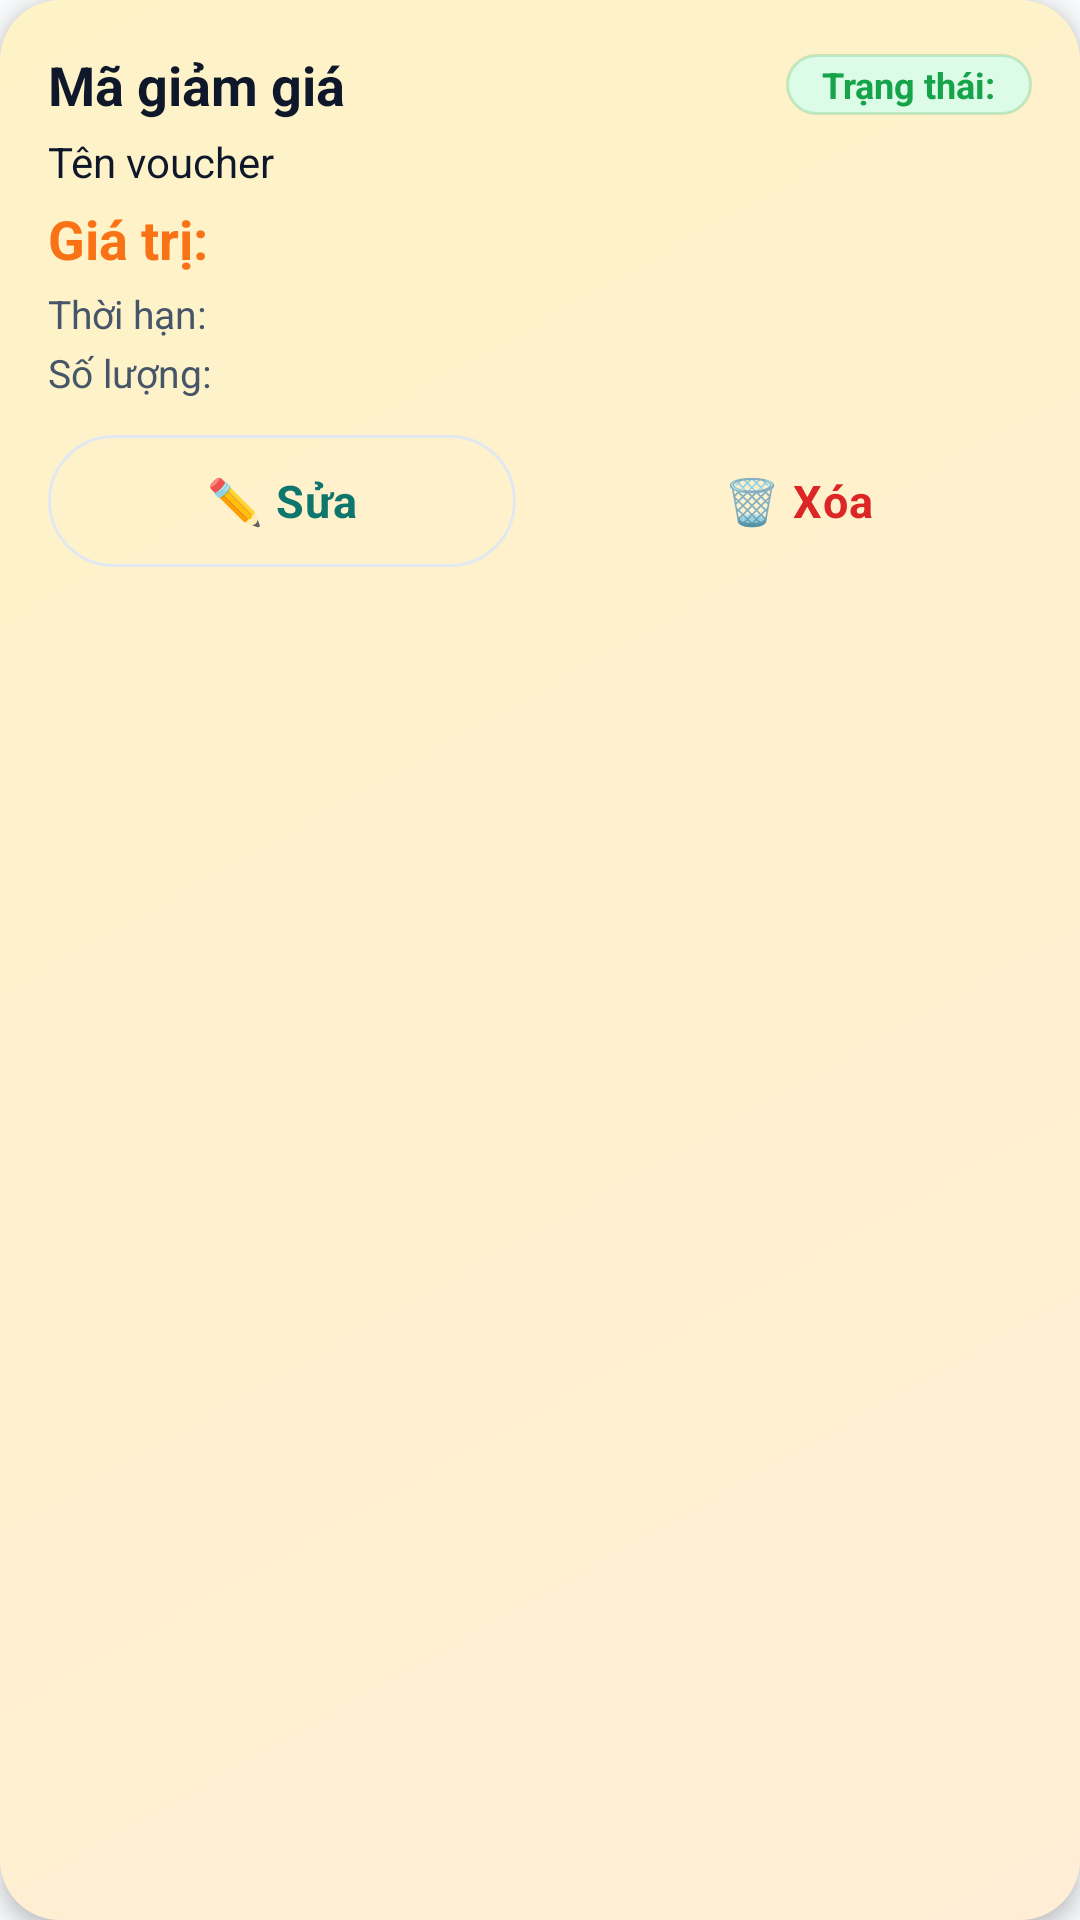

Write the Android layout XML for this screen, with the resource values it uses.
<!-- AndroidManifest.xml: application theme Theme.Quan_Ly_Ban_Ve -->
<!-- res/layout/admin_item_voucher_quan_ly.xml -->
<?xml version="1.0" encoding="utf-8"?>
<LinearLayout xmlns:android="http://schemas.android.com/apk/res/android"
    android:layout_width="match_parent"
    android:layout_height="wrap_content"
    android:layout_marginStart="@dimen/space_sm"
    android:layout_marginTop="@dimen/space_sm"
    android:layout_marginEnd="@dimen/space_sm"
    android:background="@drawable/bg_card_accent"
    android:elevation="@dimen/elevation_md"
    android:foreground="@drawable/bg_ripple_bounded"
    android:orientation="vertical"
    android:padding="@dimen/card_padding">

    <LinearLayout
        android:layout_width="match_parent"
        android:layout_height="wrap_content"
        android:gravity="center_vertical"
        android:orientation="horizontal">

        <TextView
            android:id="@+id/lblMaGiamGia"
            android:layout_width="0dp"
            android:layout_height="wrap_content"
            android:layout_weight="1"
            android:text="Mã giảm giá"
            style="@style/App.Text.Title" />

        <TextView
            android:id="@+id/lblTrangThai"
            android:layout_width="wrap_content"
            android:layout_height="wrap_content"
            android:background="@drawable/bg_badge_success"
            android:paddingStart="@dimen/space_md"
            android:paddingTop="@dimen/space_xxs"
            android:paddingEnd="@dimen/space_md"
            android:paddingBottom="@dimen/space_xxs"
            android:text="Trạng thái:"
            android:textColor="@color/mauThanhCong"
            android:textSize="@dimen/text_small"
            android:textStyle="bold" />
    </LinearLayout>

    <TextView
        android:id="@+id/lblTenVoucher"
        android:layout_width="match_parent"
        android:layout_height="wrap_content"
        android:layout_marginTop="@dimen/space_xs"
        android:text="Tên voucher"
        style="@style/App.Text.Body" />

    <TextView
        android:id="@+id/lblGiaTri"
        android:layout_width="match_parent"
        android:layout_height="wrap_content"
        android:layout_marginTop="@dimen/space_xs"
        android:text="Giá trị:"
        style="@style/App.Text.Price" />

    <TextView
        android:id="@+id/lblThoiHan"
        android:layout_width="match_parent"
        android:layout_height="wrap_content"
        android:layout_marginTop="@dimen/space_xs"
        android:text="Thời hạn:"
        style="@style/App.Text.BodySm" />

    <TextView
        android:id="@+id/lblSoLuong"
        android:layout_width="match_parent"
        android:layout_height="wrap_content"
        android:layout_marginTop="@dimen/space_xxs"
        android:text="Số lượng:"
        style="@style/App.Text.BodySm" />

    <LinearLayout
        android:layout_width="match_parent"
        android:layout_height="wrap_content"
        android:layout_marginTop="@dimen/space_md"
        android:orientation="horizontal">

        <Button
            android:id="@+id/btnSua"
            style="@style/App.Button.Outline"
            android:layout_width="0dp"
            android:layout_height="@dimen/btn_height_sm"
            android:layout_marginEnd="@dimen/space_sm"
            android:layout_weight="1"
            android:text="✏️ Sửa" />

        <Button
            android:id="@+id/btnXoa"
            style="@style/App.Button.Danger"
            android:layout_width="0dp"
            android:layout_height="@dimen/btn_height_sm"
            android:layout_marginStart="@dimen/space_sm"
            android:layout_weight="1"
            android:text="🗑️ Xóa" />
    </LinearLayout>
</LinearLayout>
<!-- resources referenced by this layout -->
<resources>
  <color name="mauThanhCong">#16A34A</color>
  <dimen name="btn_height_sm">44dp</dimen>
  <dimen name="card_padding">16dp</dimen>
  <dimen name="elevation_md">4dp</dimen>
  <dimen name="space_md">12dp</dimen>
  <dimen name="space_sm">8dp</dimen>
  <dimen name="space_xs">4dp</dimen>
  <dimen name="space_xxs">2dp</dimen>
  <dimen name="text_small">12sp</dimen>
  <!-- drawable bg_badge_success (drawable) -->
  <?xml version="1.0" encoding="utf-8"?>
  <shape xmlns:android="http://schemas.android.com/apk/res/android">
      <solid android:color="@color/mauThanhCongNhat" />
      <corners android:radius="@dimen/radius_pill" />
      <stroke
          android:width="@dimen/border_thin"
          android:color="#3316A34A" />
  </shape>
  <!-- drawable bg_card_accent (drawable) -->
  <?xml version="1.0" encoding="utf-8"?>
  <shape xmlns:android="http://schemas.android.com/apk/res/android">
      <gradient
          android:angle="135"
          android:startColor="@color/mauCamNhat"
          android:endColor="@color/mauVangNhat"
          android:type="linear" />
      <corners android:radius="@dimen/radius_xl" />
  </shape>
  <style name="App.Button.Danger">
          <item name="android:background">@drawable/bg_nut_ghost</item>
          <item name="android:textColor">@color/mauNguyHiem</item>
          <item name="android:minHeight">@dimen/btn_height_sm</item>
      </style>
  <style name="App.Button.Outline">
          <item name="android:background">@drawable/bg_nut_outline_selector</item>
          <item name="android:textColor">@color/mauTimChinh</item>
      </style>
  <style name="App.Text.Body">
          <item name="android:textSize">@dimen/text_body</item>
      </style>
  <style name="App.Text.BodySm">
          <item name="android:textSize">@dimen/text_body_sm</item>
          <item name="android:textColor">@color/mauChuPhu</item>
      </style>
  <style name="App.Text.Price">
          <item name="android:textSize">@dimen/text_title</item>
          <item name="android:textStyle">bold</item>
          <item name="android:textColor">@color/mauCamChinh</item>
      </style>
  <style name="App.Text.Title">
          <item name="android:textSize">@dimen/text_title</item>
          <item name="android:textStyle">bold</item>
      </style>
  <style name="Theme.Quan_Ly_Ban_Ve" parent="Base.Theme.Quan_Ly_Ban_Ve" />
  <color name="mauThanhCongNhat">#DCFCE7</color>
  <dimen name="radius_pill">100dp</dimen>
  <dimen name="border_thin">1dp</dimen>
  <color name="mauCamNhat">#FFEDD5</color>
  <color name="mauVangNhat">#FEF3C7</color>
  <dimen name="radius_xl">20dp</dimen>
  <color name="mauTimNhat">#CCFBF1</color>
  <color name="white">#FFFFFFFF</color>
  <color name="mauNguyHiem">#DC2626</color>
  <color name="mauTimChinh">#0F766E</color>
  <dimen name="text_body">14sp</dimen>
  <dimen name="text_body_sm">13sp</dimen>
  <color name="mauChuPhu">#475569</color>
  <dimen name="text_title">18sp</dimen>
  <color name="mauCamChinh">#F97316</color>
  <color name="mauVien">#E2E8F0</color>
  <color name="mauNenChinh">#F8FAFC</color>
  <color name="mauTimDam">#115E59</color>
  <color name="mauChuChinh">#0F172A</color>
  <style name="App.Button.Primary">
          <item name="android:background">@drawable/bg_nut_chinh_selector</item>
          <item name="android:textColor">@color/white</item>
          <item name="android:elevation">@dimen/elevation_md</item>
      </style>
  <color name="mauChuMo">#94A3B8</color>
  <dimen name="text_body_lg">15sp</dimen>
  <dimen name="input_height">54dp</dimen>
  <dimen name="space_lg">16dp</dimen>
  <color name="mauNutTat">#CBD5E1</color>
  <color name="mauCamDam">#EA580C</color>
  <color name="gradientTimCamBatDau">#0F766E</color>
  <color name="gradientTimCamKetThuc">#14B8A6</color>
  <color name="mauNenCard">#FFFFFF</color>
  <dimen name="radius_lg">16dp</dimen>
  <dimen name="border_medium">1.5dp</dimen>
</resources>
